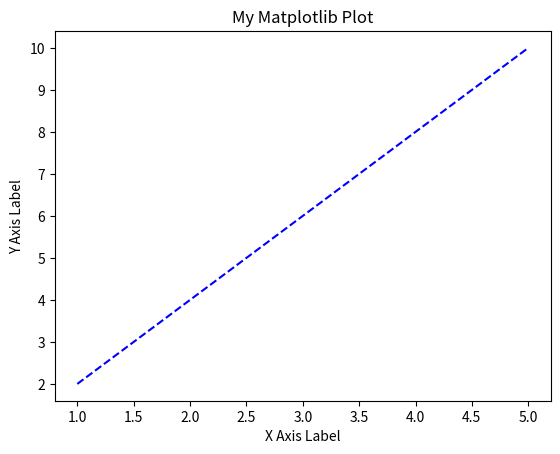

This chart was generated by the following Python code:
import matplotlib.pyplot as plt
x = [1, 2, 3, 4, 5]
y = [2, 4, 6, 8, 10]

plt.plot(x, y, color = 'blue', linestyle = '--')
plt.title("My Matplotlib Plot")
plt.xlabel("X Axis Label")
plt.ylabel("Y Axis Label")
plt.savefig("plot.png", dpi=150)
